Labelled photos from "Grape", an image-classification folder in fouaouri/Leaffliction. The possible labels are: grape black rot, grape esca, grape healthy, grape spot.

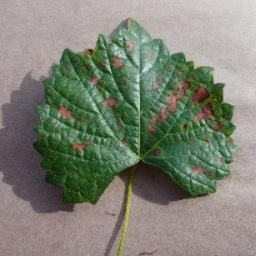
Label: grape esca

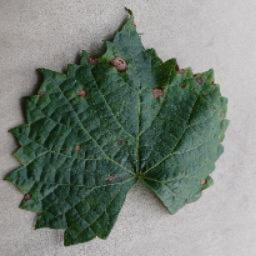
Label: grape black rot

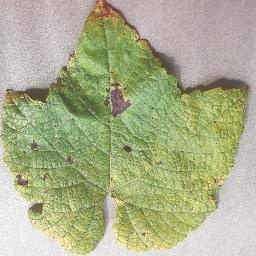
Label: grape spot

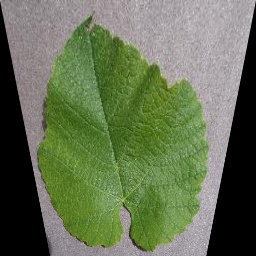
Label: grape healthy

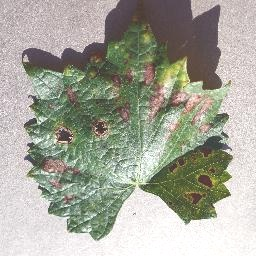
Label: grape esca

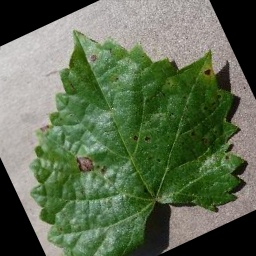
Label: grape black rot
